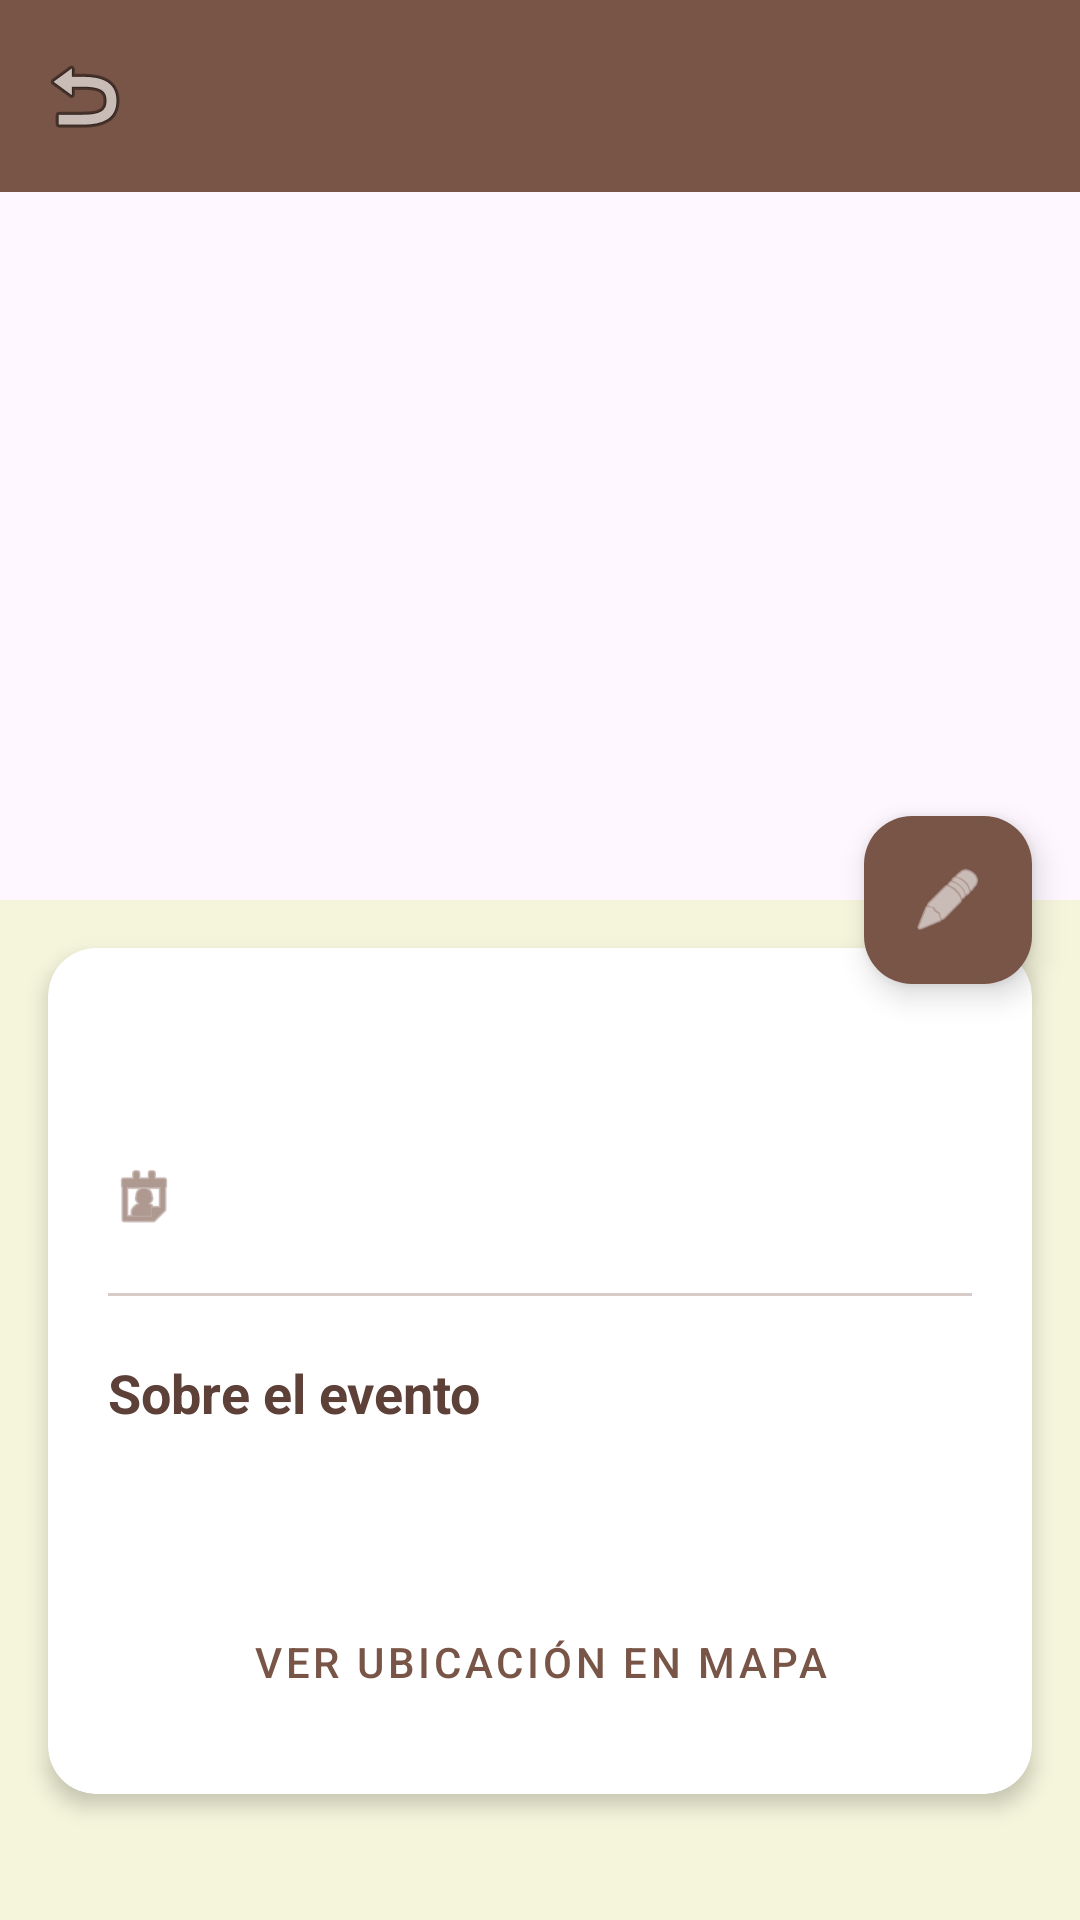

Android layout source for this screen:
<!-- AndroidManifest.xml: application theme Theme.PatitasAlRescate -->
<!-- res/layout/ly_detalle_evento.xml -->
<?xml version="1.0" encoding="utf-8"?>
<androidx.coordinatorlayout.widget.CoordinatorLayout xmlns:android="http://schemas.android.com/apk/res/android"
    xmlns:app="http://schemas.android.com/apk/res-auto"
    xmlns:tools="http://schemas.android.com/tools"
    android:layout_width="match_parent"
    android:layout_height="match_parent"
    android:background="@color/fondo_crema">

    <com.google.android.material.appbar.AppBarLayout
        android:id="@+id/app_bar"
        android:layout_width="match_parent"
        android:layout_height="300dp"
        android:theme="@style/Theme.PatitasAlRescate.AppBarOverlay">

        <com.google.android.material.appbar.CollapsingToolbarLayout
            android:id="@+id/toolbar_layout"
            android:layout_width="match_parent"
            android:layout_height="match_parent"
            app:contentScrim="@color/marronPrimario"
            app:layout_scrollFlags="scroll|exitUntilCollapsed"
            app:toolbarId="@+id/toolbar">

            <ImageView
                android:id="@+id/img_detalle_evento"
                android:layout_width="match_parent"
                android:layout_height="match_parent"
                android:scaleType="centerCrop"
                app:layout_collapseMode="parallax"
                tools:src="@android:drawable/ic_menu_gallery" />

            <androidx.appcompat.widget.Toolbar
                android:id="@+id/toolbarDetalleEvento"
                android:layout_width="match_parent"
                android:layout_height="?attr/actionBarSize"
                app:layout_collapseMode="pin"
                app:navigationIcon="@android:drawable/ic_menu_revert"
                app:popupTheme="@style/Theme.PatitasAlRescate.PopupOverlay" />

        </com.google.android.material.appbar.CollapsingToolbarLayout>
    </com.google.android.material.appbar.AppBarLayout>

    <androidx.core.widget.NestedScrollView
        android:layout_width="match_parent"
        android:layout_height="match_parent"
        app:layout_behavior="@string/appbar_scrolling_view_behavior">

        <LinearLayout
            android:layout_width="match_parent"
            android:layout_height="wrap_content"
            android:orientation="vertical">

        <androidx.cardview.widget.CardView
            android:layout_width="match_parent"
            android:layout_height="wrap_content"
            android:layout_margin="16dp"
            app:cardBackgroundColor="@color/blanco"
            app:cardCornerRadius="16dp"
            app:cardElevation="4dp">

            <LinearLayout
                android:layout_width="match_parent"
                android:layout_height="wrap_content"
                android:orientation="vertical"
                android:padding="20dp">

                <TextView
                    android:id="@+id/txt_detalle_nombre_evento"
                    android:layout_width="match_parent"
                    android:layout_height="wrap_content"
                    android:textColor="@color/marronOscuro"
                    android:textSize="26sp"
                    android:textStyle="bold"
                    tools:text="Gran Campaña de Adopción" />

                <LinearLayout
                    android:layout_width="match_parent"
                    android:layout_height="wrap_content"
                    android:layout_marginTop="16dp"
                    android:gravity="center_vertical"
                    android:orientation="horizontal">

                    <ImageView
                        android:layout_width="24dp"
                        android:layout_height="24dp"
                        android:src="@android:drawable/ic_menu_my_calendar"
                        app:tint="@color/marronPrimario" />

                    <TextView
                        android:id="@+id/txt_detalle_fecha_evento"
                        android:layout_width="wrap_content"
                        android:layout_height="wrap_content"
                        android:layout_marginStart="8dp"
                        android:textColor="@color/textoSecundario"
                        android:textSize="16sp"
                        tools:text="20 de Octubre, 2023" />
                </LinearLayout>

                <View
                    android:layout_width="match_parent"
                    android:layout_height="1dp"
                    android:layout_marginVertical="20dp"
                    android:background="@color/marronClaro" />

                <TextView
                    android:layout_width="wrap_content"
                    android:layout_height="wrap_content"
                    android:text="Sobre el evento"
                    android:textColor="@color/marronOscuro"
                    android:textSize="18sp"
                    android:textStyle="bold" />

                <TextView
                    android:id="@+id/txt_detalle_descripcion_evento"
                    android:layout_width="match_parent"
                    android:layout_height="wrap_content"
                    android:layout_marginTop="8dp"
                    android:lineSpacingExtra="4dp"
                    android:textColor="@color/textoPrincipal"
                    android:textSize="16sp"
                    tools:text="Ven a conocer a tu futuro mejor amigo en el Parque Central. Tendremos muchas sorpresas." />

                <Button
                    android:id="@+id/btn_ver_mapa_evento"
                    style="@style/Widget.MaterialComponents.Button.TextButton"
                    android:layout_width="match_parent"
                    android:layout_height="wrap_content"
                    android:layout_marginTop="24dp"
                    android:text="VER UBICACIÓN EN MAPA"
                    android:textColor="@color/marronPrimario"
                    app:icon="@android:drawable/ic_dialog_map"
                    app:iconTint="@color/marronPrimario" />

            </LinearLayout>
        </androidx.cardview.widget.CardView>

        <LinearLayout
            android:id="@+id/layout_qr_evento"
            android:layout_width="match_parent"
            android:layout_height="wrap_content"
            android:layout_margin="16dp"
            android:orientation="vertical"
            android:visibility="gone"
            tools:visibility="visible">

            <TextView
                android:layout_width="match_parent"
                android:layout_height="wrap_content"
                android:text="Apoya al refugio organizador"
                android:textSize="18sp"
                android:textStyle="bold"
                android:textColor="@color/marronOscuro"
                android:layout_marginBottom="8dp" />

            <TextView
                android:layout_width="match_parent"
                android:layout_height="wrap_content"
                android:text="Escanea el QR de Yape para donar:"
                android:textColor="@color/textoSecundario"
                android:layout_marginBottom="12dp" />

            <androidx.cardview.widget.CardView
                android:layout_width="200dp"
                android:layout_height="200dp"
                android:layout_gravity="center"
                app:cardCornerRadius="16dp"
                app:cardElevation="4dp">
                <ImageView
                    android:id="@+id/img_qr_evento"
                    android:layout_width="match_parent"
                    android:layout_height="match_parent"
                    android:padding="8dp"
                    android:scaleType="fitCenter"
                    android:contentDescription="QR de donaciones del refugio" />
            </androidx.cardview.widget.CardView>
        </LinearLayout>
        </LinearLayout>
    </androidx.core.widget.NestedScrollView>

    <com.google.android.material.floatingactionbutton.FloatingActionButton
        android:id="@+id/fab_editar_evento"
        android:layout_width="wrap_content"
        android:layout_height="wrap_content"
        android:layout_margin="16dp"
        android:contentDescription="Editar evento"
        android:src="@android:drawable/ic_menu_edit"
        app:backgroundTint="@color/marronPrimario"
        app:layout_anchor="@id/app_bar"
        app:layout_anchorGravity="bottom|end"
        app:tint="@color/blanco" />

</androidx.coordinatorlayout.widget.CoordinatorLayout>
<!-- resources referenced by this layout -->
<resources>
  <color name="blanco">#FFFFFF</color>
  <color name="fondo_crema">#F5F5DC</color>
  <color name="marronClaro">#D7CCC8</color>
  <color name="marronOscuro">#5D4037</color>
  <color name="marronPrimario">#795548</color>
  <color name="textoPrincipal">#212121</color>
  <color name="textoSecundario">#757575</color>
  <style name="Theme.PatitasAlRescate.AppBarOverlay" parent="ThemeOverlay.AppCompat.Dark.ActionBar" />
  <style name="Theme.PatitasAlRescate.PopupOverlay" parent="ThemeOverlay.AppCompat.Light" />
  <style name="Theme.PatitasAlRescate" parent="Base.Theme.PatitasAlRescate" />
  <style name="Base.Theme.PatitasAlRescate" parent="Theme.Material3.DayNight.NoActionBar">
          
          <item name="android:windowSoftInputMode">adjustResize</item>
          <item name="colorPrimary">@color/marronPrimario</item>
          <item name="colorOnPrimary">@color/blanco</item>
          <item name="colorPrimaryContainer">@color/marronClaro</item>
          <item name="colorOnPrimaryContainer">@color/marronOscuro</item>
          <item name="colorSecondary">@color/grisAcento</item>
          <item name="colorOnSecondary">@color/negro</item>
          <item name="android:statusBarColor">@color/marronOscuro</item>
          <item name="android:windowLightStatusBar">false</item>
          <item name="android:textColorPrimary">@color/textoPrincipal</item>
          <item name="android:textColorSecondary">@color/textoSecundario</item>
  
          
          <item name="toolbarStyle">@style/Widget.Patitas.Toolbar</item>
      </style>
  <color name="grisAcento">#9E9E9E</color>
  <color name="negro">#000000</color>
  <style name="Widget.Patitas.Toolbar" parent="Widget.AppCompat.Toolbar">
          <item name="android:background">?attr/colorPrimary</item>
          <item name="titleTextColor">@color/blanco</item>
      </style>
</resources>
